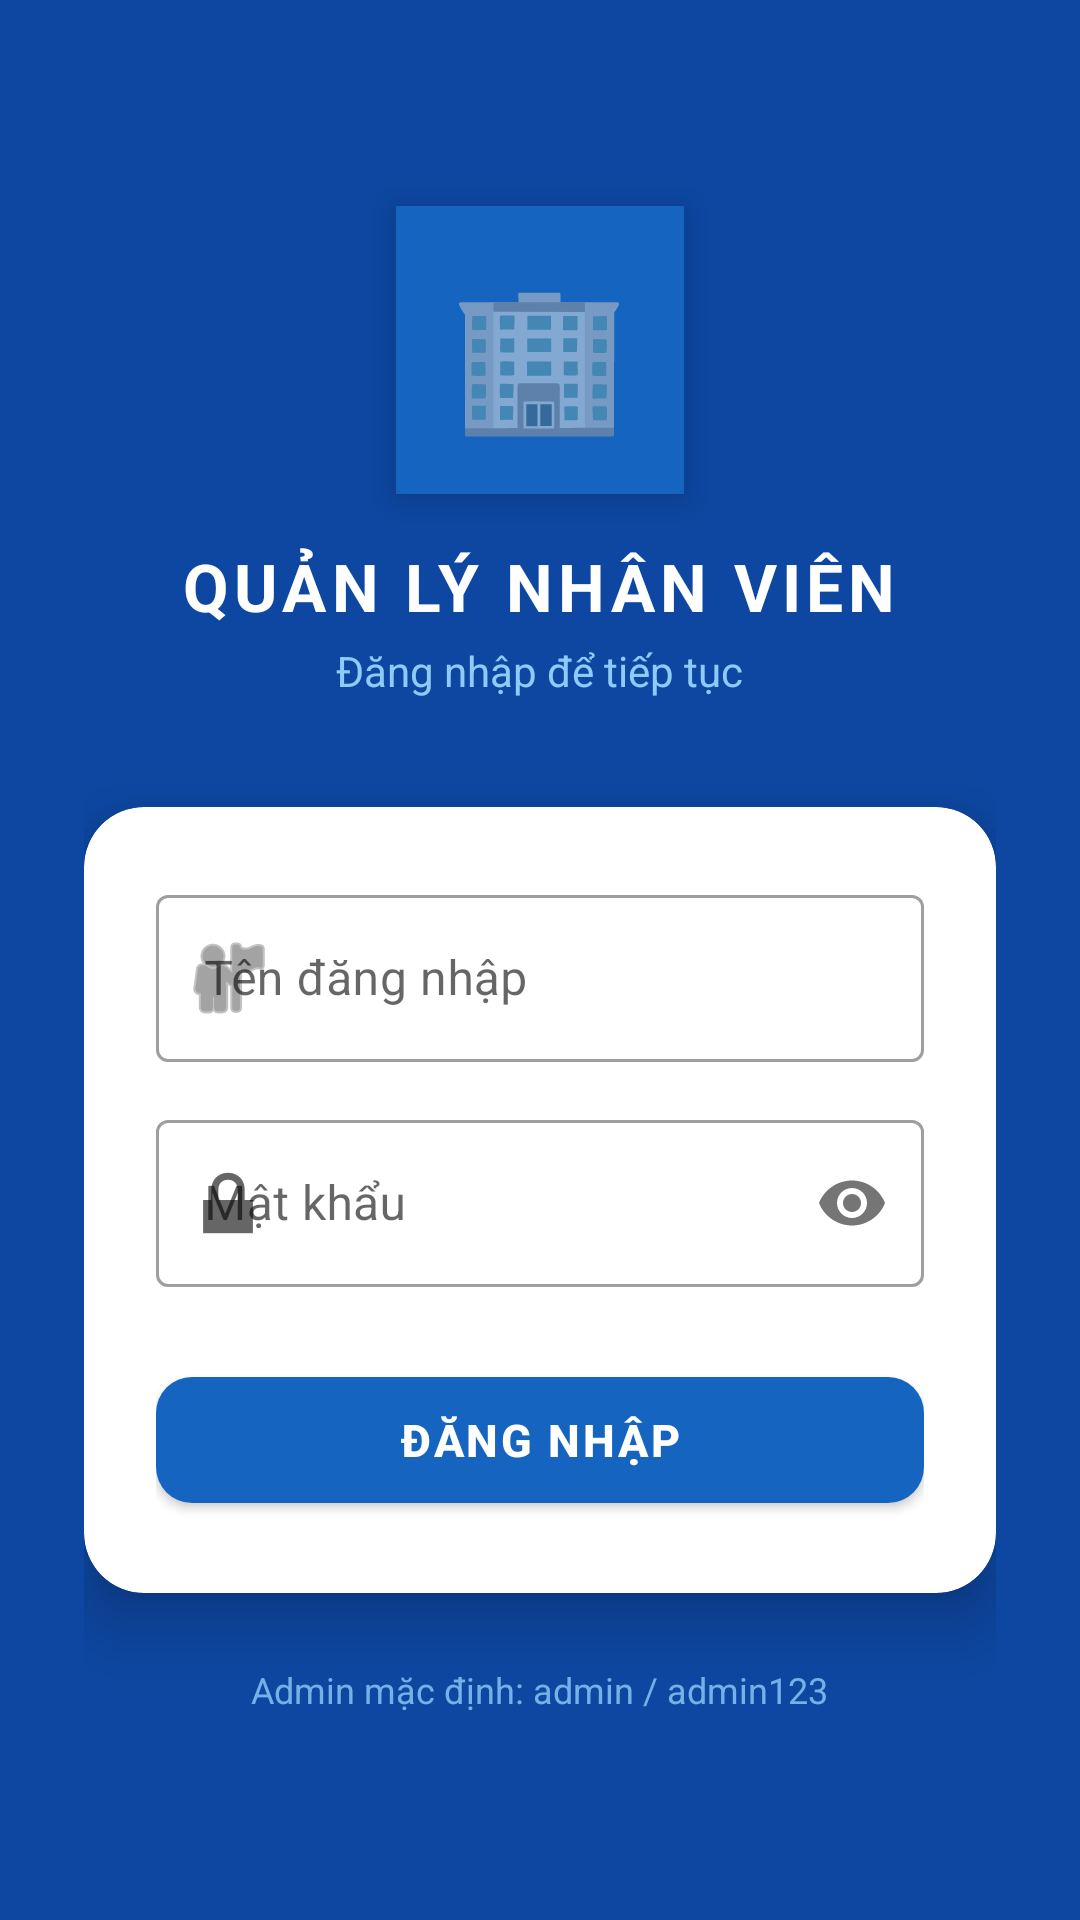

Layout XML and referenced resources for this Android screen:
<!-- AndroidManifest.xml: application theme Theme.EmployeeManagement -->
<!-- res/layout/activity_login.xml -->
<?xml version="1.0" encoding="utf-8"?>
<LinearLayout xmlns:android="http://schemas.android.com/apk/res/android"
    xmlns:app="http://schemas.android.com/apk/res-auto"
    android:layout_width="match_parent"
    android:layout_height="match_parent"
    android:orientation="vertical"
    android:gravity="center"
    android:padding="28dp"
    android:background="#0D47A1">

    
    <LinearLayout
        android:id="@+id/ivLogo"
        android:layout_width="96dp"
        android:layout_height="96dp"
        android:background="#1565C0"
        android:gravity="center"
        android:orientation="vertical"
        android:layout_marginBottom="16dp"
        android:elevation="6dp">
        <TextView
            android:layout_width="wrap_content"
            android:layout_height="wrap_content"
            android:text="🏢"
            android:textSize="48sp"/>
    </LinearLayout>

    <TextView
        android:layout_width="wrap_content"
        android:layout_height="wrap_content"
        android:text="QUẢN LÝ NHÂN VIÊN"
        android:textColor="#FFFFFF"
        android:textSize="22sp"
        android:textStyle="bold"
        android:letterSpacing="0.08"
        android:layout_marginBottom="4dp"/>

    <TextView
        android:layout_width="wrap_content"
        android:layout_height="wrap_content"
        android:text="Đăng nhập để tiếp tục"
        android:textColor="#90CAF9"
        android:textSize="14sp"
        android:layout_marginBottom="36dp"/>

    
    <com.google.android.material.card.MaterialCardView
        android:layout_width="match_parent"
        android:layout_height="wrap_content"
        app:cardCornerRadius="20dp"
        app:cardElevation="12dp">

        <LinearLayout
            android:layout_width="match_parent"
            android:layout_height="wrap_content"
            android:orientation="vertical"
            android:padding="24dp">

            
            <com.google.android.material.textfield.TextInputLayout
                android:id="@+id/tilUsername"
                android:layout_width="match_parent"
                android:layout_height="wrap_content"
                android:hint="Tên đăng nhập"
                style="@style/Widget.MaterialComponents.TextInputLayout.OutlinedBox"
                app:startIconDrawable="@android:drawable/ic_menu_myplaces"
                android:layout_marginBottom="14dp">
                <com.google.android.material.textfield.TextInputEditText
                    android:id="@+id/etUsername"
                    android:layout_width="match_parent"
                    android:layout_height="wrap_content"
                    android:inputType="text"
                    android:imeOptions="actionNext"
                    android:singleLine="true"/>
            </com.google.android.material.textfield.TextInputLayout>

            
            <com.google.android.material.textfield.TextInputLayout
                android:id="@+id/tilPassword"
                android:layout_width="match_parent"
                android:layout_height="wrap_content"
                android:hint="Mật khẩu"
                style="@style/Widget.MaterialComponents.TextInputLayout.OutlinedBox"
                app:startIconDrawable="@android:drawable/ic_lock_lock"
                app:passwordToggleEnabled="true"
                android:layout_marginBottom="24dp">
                <com.google.android.material.textfield.TextInputEditText
                    android:id="@+id/etPassword"
                    android:layout_width="match_parent"
                    android:layout_height="wrap_content"
                    android:inputType="textPassword"
                    android:imeOptions="actionDone"
                    android:singleLine="true"/>
            </com.google.android.material.textfield.TextInputLayout>

            
            <ProgressBar
                android:id="@+id/progressBar"
                android:layout_width="wrap_content"
                android:layout_height="wrap_content"
                android:layout_gravity="center"
                android:visibility="gone"
                android:layout_marginBottom="8dp"/>

            
            <com.google.android.material.button.MaterialButton
                android:id="@+id/btnLogin"
                android:layout_width="match_parent"
                android:layout_height="54dp"
                android:text="ĐĂNG NHẬP"
                android:textSize="15sp"
                android:textStyle="bold"
                android:letterSpacing="0.06"
                app:cornerRadius="12dp"
                app:backgroundTint="#1565C0"/>

        </LinearLayout>
    </com.google.android.material.card.MaterialCardView>

    
    <TextView
        android:layout_width="wrap_content"
        android:layout_height="wrap_content"
        android:text="Admin mặc định: admin / admin123"
        android:textColor="#90CAF9"
        android:textSize="12sp"
        android:layout_marginTop="24dp"
        android:alpha="0.8"/>

</LinearLayout>
<!-- resources referenced by this layout -->
<resources>
  <style name="Theme.EmployeeManagement" parent="Theme.MaterialComponents.DayNight.DarkActionBar">
          <item name="colorPrimary">@color/primary</item>
          <item name="colorPrimaryVariant">@color/primary_dark</item>
          <item name="colorOnPrimary">@color/white</item>
          <item name="colorSecondary">@color/accent</item>
          <item name="colorOnSecondary">@color/white</item>
          <item name="android:statusBarColor">@color/primary_dark</item>
      </style>
  <color name="primary">#1565C0</color>
  <color name="primary_dark">#0D47A1</color>
  <color name="white">#FFFFFF</color>
  <color name="accent">#FF6F00</color>
</resources>
